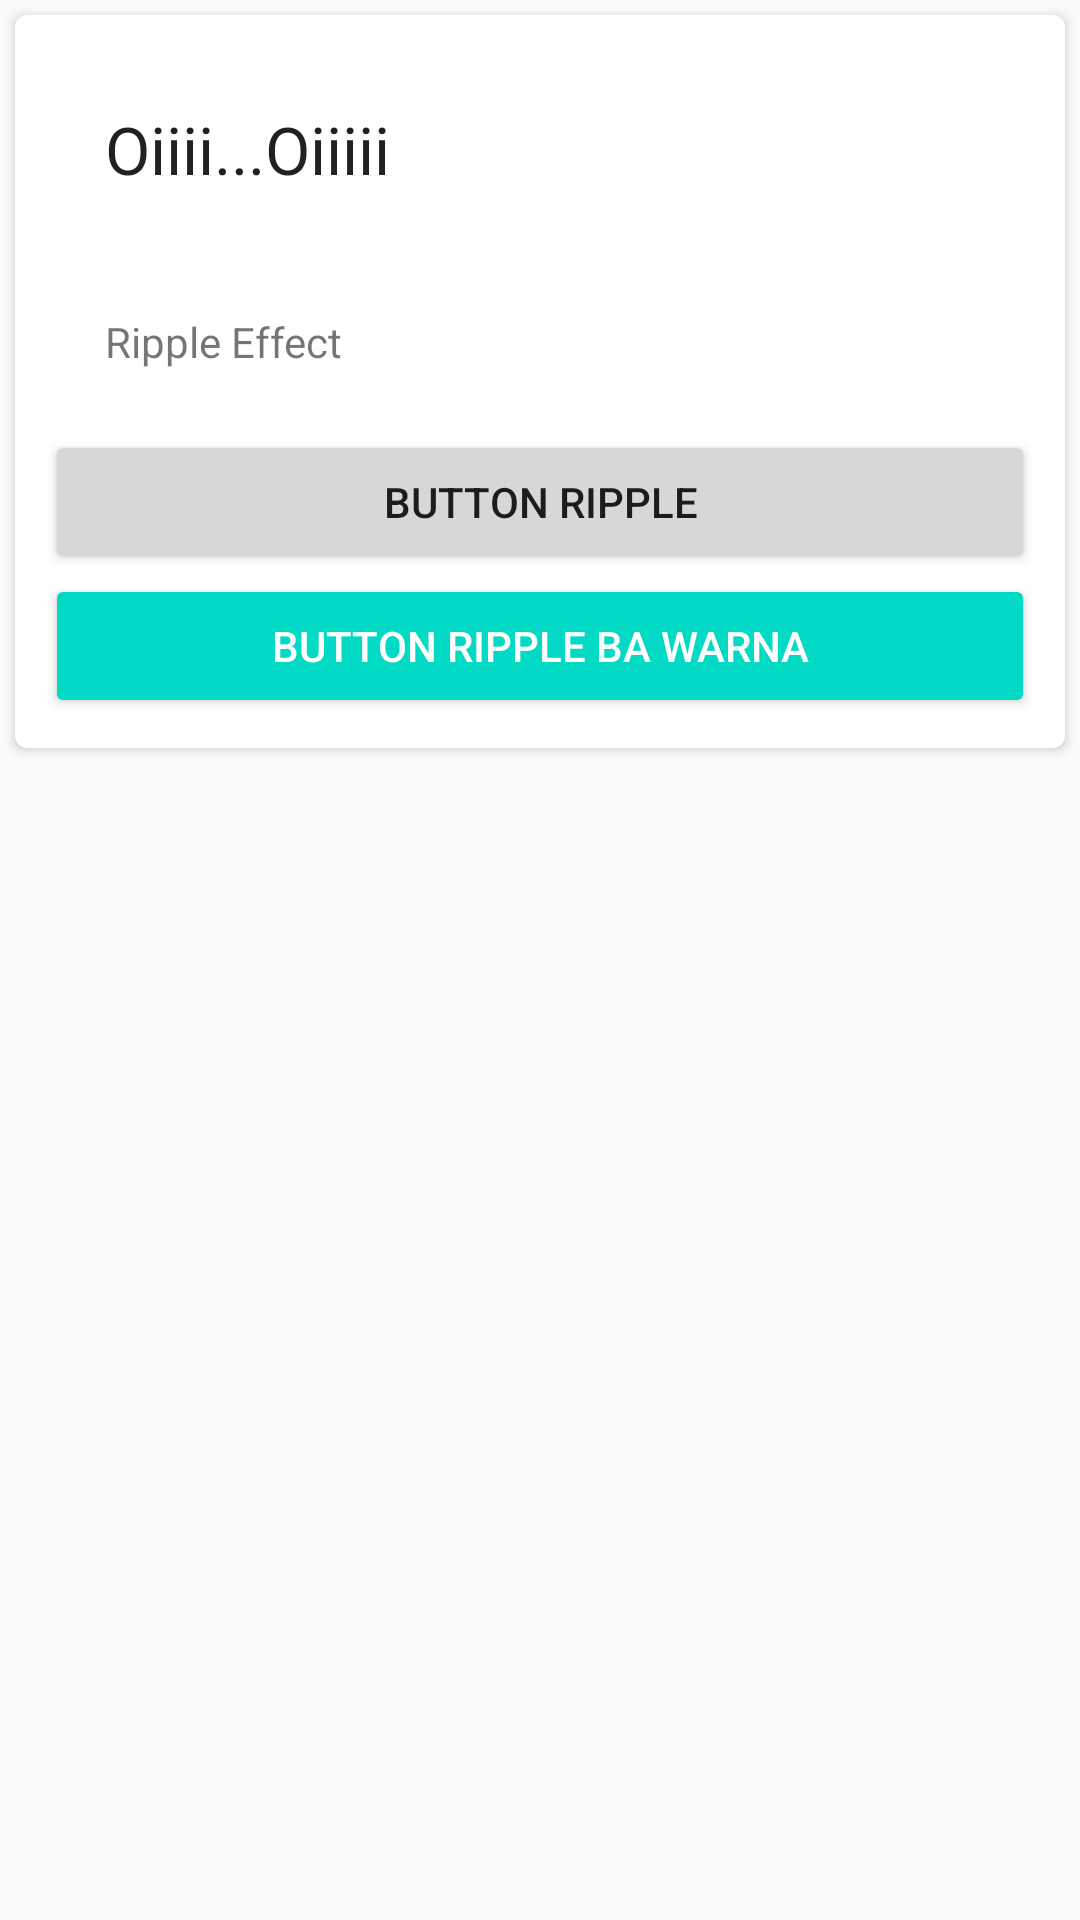

Android layout source for this screen:
<!-- AndroidManifest.xml: application theme AppTheme -->
<!-- res/layout/activity_ripple_effect.xml -->
<?xml version="1.0" encoding="utf-8"?>
<LinearLayout xmlns:android="http://schemas.android.com/apk/res/android"
    xmlns:app="http://schemas.android.com/apk/res-auto"
    android:layout_width="match_parent"
    android:layout_height="match_parent"
    android:orientation="vertical">

    <android.support.v7.widget.CardView
        android:id="@+id/cardview_1"
        android:layout_width="match_parent"
        android:layout_height="wrap_content"
        android:layout_margin="5dp"
        android:clickable="true"
        android:foreground="?android:attr/selectableItemBackground"
        app:cardCornerRadius="4dp"
        app:cardElevation="2dp">


        
        


        <LinearLayout
            android:layout_width="match_parent"
            android:layout_height="wrap_content"
            android:orientation="vertical"
            android:padding="10dp">

            <TextView
                android:id="@+id/tv_satu"
                android:layout_width="match_parent"
                android:layout_height="wrap_content"
                android:layout_margin="10dp"
                android:background="?attr/selectableItemBackground"
                android:clickable="true"
                android:padding="10dp"
                android:text="Oiiii...Oiiiii"
                android:textAppearance="@style/TextAppearance.AppCompat.Large" />

            
            
            

            <TextView
                android:id="@+id/tv_dua"
                android:layout_width="match_parent"
                android:layout_height="wrap_content"
                android:layout_margin="10dp"
                android:background="?attr/selectableItemBackground"
                android:clickable="true"
                android:padding="10dp"
                android:text="Ripple Effect"
                android:textAppearance="@style/TextAppearance.AppCompat.Small" />

            <Button
                style="@style/Widget.AppCompat.Button"
                android:layout_width="match_parent"
                android:layout_height="wrap_content"
                android:text="Button Ripple" />

            
            

            <Button
                style="@style/Widget.AppCompat.Button.Colored"
                android:layout_width="match_parent"
                android:layout_height="wrap_content"
                android:text="Button Ripple Ba warna" />

            
            

        </LinearLayout>
    </android.support.v7.widget.CardView>

</LinearLayout>
<!-- resources referenced by this layout -->
<resources>
  <style name="AppTheme" parent="Theme.AppCompat.Light.DarkActionBar">
          
          <item name="colorPrimary">@color/colorPrimary</item>
          <item name="colorPrimaryDark">@color/colorPrimaryDark</item>
          <item name="colorAccent">@color/colorAccent</item>
      </style>
  
      //palete
  <!-- not gathered from this repository: default colours our renderer supplied (Android Studio template values) -->
  <color name="colorPrimary">#FF6200EE</color>
  <color name="colorPrimaryDark">#FF3700B3</color>
  <color name="colorAccent">#FF03DAC5</color>
</resources>
